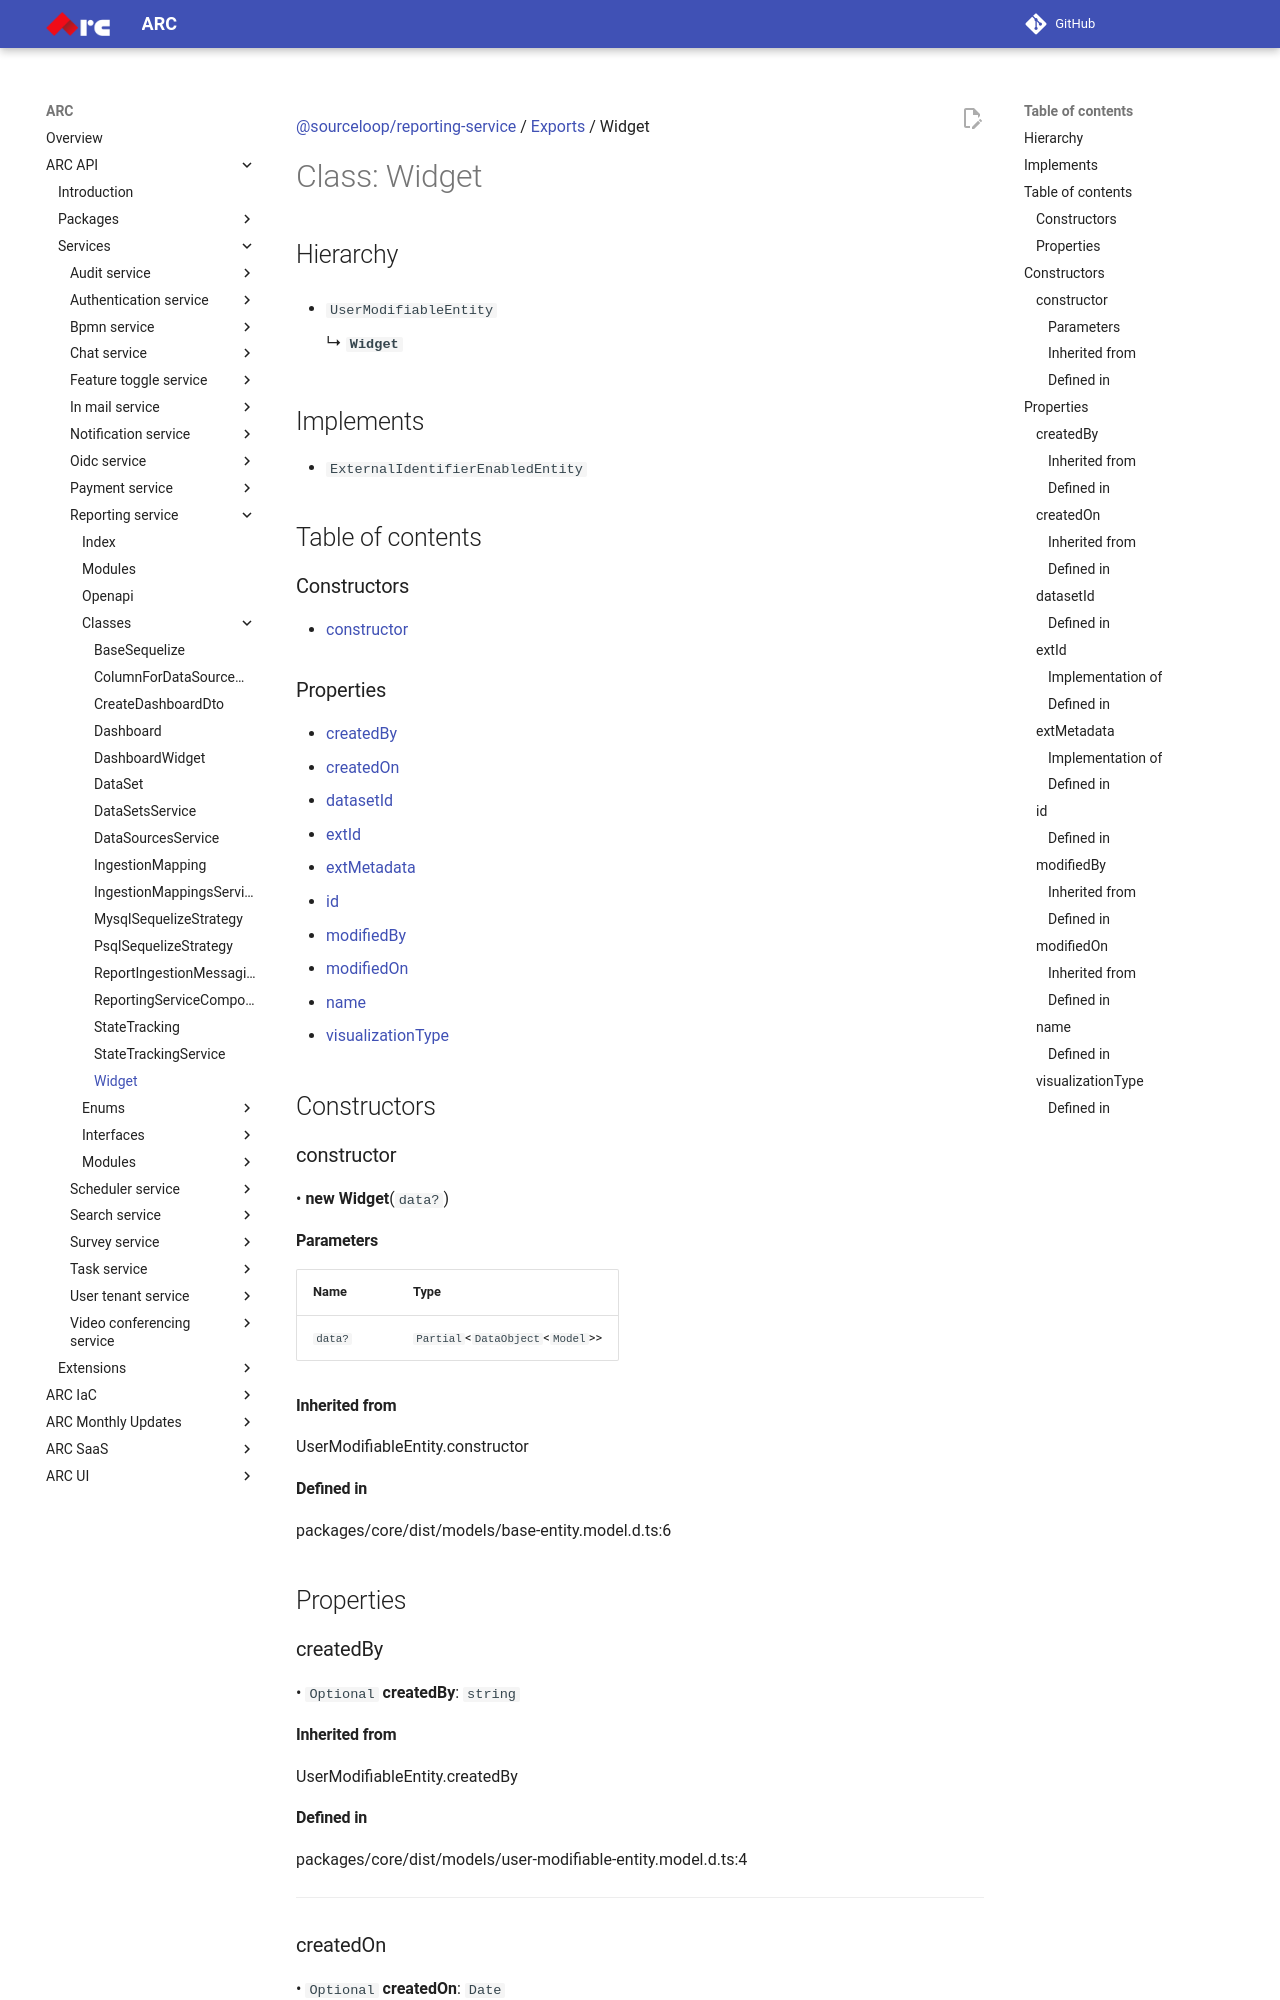

repository: sourcefuse/arc-docs · page: arc-api-docs/services/reporting-service/classes/Widget/index.html · generator: mkdocs

[@sourceloop/reporting-service](../README.md) / [Exports](../modules.md) / Widget

# Class: Widget

## Hierarchy

- `UserModifiableEntity`

  ↳ **`Widget`**

## Implements

- `ExternalIdentifierEnabledEntity`

## Table of contents

### Constructors

- [constructor](Widget.md#constructor)

### Properties

- [createdBy](Widget.md#createdby)
- [createdOn](Widget.md#createdon)
- [datasetId](Widget.md#datasetid)
- [extId](Widget.md#extid)
- [extMetadata](Widget.md#extmetadata)
- [id](Widget.md#id)
- [modifiedBy](Widget.md#modifiedby)
- [modifiedOn](Widget.md#modifiedon)
- [name](Widget.md#name)
- [visualizationType](Widget.md#visualizationtype)

## Constructors

### constructor

• **new Widget**(`data?`)

#### Parameters

| Name | Type |
| :------ | :------ |
| `data?` | `Partial`<`DataObject`<`Model`\>\> |

#### Inherited from

UserModifiableEntity.constructor

#### Defined in

packages/core/dist/models/base-entity.model.d.ts:6

## Properties

### createdBy

• `Optional` **createdBy**: `string`

#### Inherited from

UserModifiableEntity.createdBy

#### Defined in

packages/core/dist/models/user-modifiable-entity.model.d.ts:4

___

### createdOn

• `Optional` **createdOn**: `Date`

#### Inherited from

UserModifiableEntity.createdOn

#### Defined in

packages/core/dist/models/base-entity.model.d.ts:4

___

### datasetId

• **datasetId**: `string`
